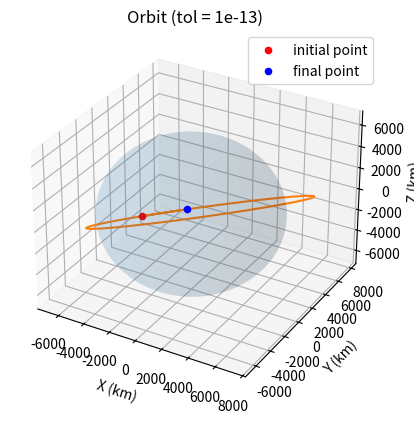

Recreate this plot in Python.
import numpy as np 


def get_mag(x):
    return np.linalg.norm(x)

def get_a(r, v, mu):
    v = get_mag(v) 
    r = get_mag(r) 
    a = ((2/r) -(v**2)/mu)**-1
    return a 

def get_e_vec(v, r, mu): 
    v_mag = get_mag(v)
    r_mag = get_mag(r)
    e  = ((v_mag**2)/mu - 1/r_mag ) * r
    e -= (1/mu) * (np.dot(r,v)) * v
    return e 

def get_angular_momentum_vec(r,v): 
    return np.cross(r,v)

def get_inclination(h, K): 
    cos_i = np.dot(h/np.linalg.norm(h),K) 
    return np.arccos(cos_i)

def get_n(k, h): 
    n = np.cross(k, h)
    return n 

def get_raan(n, h, k, I, J):
    cos_omega = np.dot(n, I)/get_mag(n)
    omega = np.arccos(cos_omega)
    if (np.dot(n, J) < 0): 
        return 2*np.pi - omega
    else: 
        return omega
 

def get_arg_pariapsis(e, n, K): 
    e_mag = get_mag(e)
    n_mag = get_mag(n)
    cos_w = np.dot(n,e)
    cos_w /= (e_mag * n_mag)
    w = np.arccos(cos_w)
    if (np.dot(e, K) < 0): 
        return 2*np.pi - w
    else: 
        return w

def get_true_anomoly(r, e, v): 
    r_mag = get_mag(r)
    e_mag = get_mag(e)
    cos_f = np.dot(r,e)/(r_mag*e_mag)
    f = np.arccos(cos_f)
    if (np.dot(r, v) < 0): 
        return 2*np.pi - f
    else: 
        return f

def get_radial_velocity(r,v): 
    r_direction = r/np.linalg.norm(r)
    v_r = np.dot(r_direction, v) 
    return v_r



# Case 1 
K =  np.array([0,0,1])
I = np.array([1,0,0])
J = np.array([0,1,0])

r_0 = np.array([2995.595477195, -4858.411420716, 3338.578470848])
v_0 = np.array([8.232783661, 5.600188238, 2.249982802])
mu_E = 398600

r_mag = get_mag(r_0)
v_mag = get_mag(v_0)
a_1 = get_a(r_0, v_0, mu_E)
e_vec = get_e_vec(v_0, r_0, mu_E)
e_mag = get_mag(e_vec)
h_vec = get_angular_momentum_vec(r_0, v_0)
n = get_n(K, h_vec)
i = get_inclination(h_vec, K=K)
RAAN  = get_raan(n, h_vec, K, I, J)
w = get_arg_pariapsis(e_vec, n, K)
f = get_true_anomoly(r_0, e_vec, v_0)
h_mag = get_mag(h_vec)
v_r = get_radial_velocity(r_0, v_0) 
n_mag = get_mag(n)
ans = [r_mag, v_mag, a_1, e_vec, e_mag, h_vec, i, n, n_mag, RAAN, w, f, h_mag, v_r] 
ans_string = ["r_mag", "v_mag", "a_1", "e_vec", "e_mag", "h_vec", "i", "n","n_mag", "RAAN", "w", "f", "h_mag", "v_r"]

for i  in range(len(ans)):
    if type(ans[i]) ==  np.float64:  
        print(f"{(ans_string[i])} = {ans[i]:.3f}")
        print(f"\n")
    else: 
        var = ans[i]
        print(f"{(ans_string[i])} = [{var[0]:.3f}, {var[1]:.3f}, {var[2]:.3f},]")
        print(f"\n")

# Case 2 
K =  np.array([0,0,1])
I = np.array([1,0,0])
J = np.array([0,1,0])

r_0 = np.array([-5817.160270041, -3227.233631253, 603.092825579])
v_0 = np.array([3.743074361, -6.788812697, -0.059901775])
mu_E = 398600

r_mag = get_mag(r_0)
v_mag = get_mag(v_0)
a_1 = get_a(r_0, v_0, mu_E)
e_vec = get_e_vec(v_0, r_0, mu_E)
e_mag = get_mag(e_vec)
h_vec = get_angular_momentum_vec(r_0, v_0)
n = get_n(K, h_vec)
i = get_inclination(h_vec, K=K)
RAAN  = get_raan(n, h_vec, K, I, J)
w = get_arg_pariapsis(e_vec, n, K)
f = get_true_anomoly(r_0, e_vec, v_0)
h_mag = get_mag(h_vec)
v_r = get_radial_velocity(r_0, v_0) 
n_mag = get_mag(n)
ans = [r_mag, v_mag, a_1, e_vec, e_mag, h_vec, i, n, n_mag, RAAN, w, f, h_mag, v_r] 
ans_string = ["r_mag", "v_mag", "a_1", "e_vec", "e_mag", "h_vec", "i", "n", "n_mag", "RAAN", "w", "f", "h_mag", "v_r"]

for i  in range(len(ans)):
    #print(f"{(ans_string[i])} = {ans[i]}")

    if type(ans[i]) ==  np.float64:  
        print(f"{(ans_string[i])} = {ans[i]:.3f}")
        print(f"\n")
    else: 
        var = ans[i]
        print(f"{(ans_string[i])} = [{var[0]:.3f}, {var[1]:.3f}, {var[2]:.3f},]")
        print(f"\n")

# WE first solve for E 
import numpy as np 

def solve_E(M, e, E_initial_guess): 
    found = False 
    E = E_initial_guess
    while not found: 
        derivative = 1 - e * np.cos(E) 
        change =  ((E-e*np.sin(E) - M)/(derivative))
        E = E - change 
        if np.abs(change) <= 1e-15:
            E = E - change
            found = True 
    return E 

def get_h(a,e,mu): 
    return np.sqrt(mu* a * (1-e**2))

def get_f(e, E): 
    f_2 = np.arctan2(np.tan(E/2) * np.sqrt(1+e), np.sqrt(1-e))
    return f_2*2 

def get_r_mag(h, mu, f,e): 
    return ((h**2)/mu) * (1 + e*np.cos(f))**-1

def get_rad_vec(r_mag, omega,theta, i):
    R = np.array([ np.cos(theta) * np.cos(omega) - np.cos(i) * np.sin(omega) * np.sin(theta), np.cos(theta) * np.sin(omega) + np.cos(i) * np.cos(omega) * np.sin(theta), np.sin(i) * np.sin(theta)])    
    return R * r_mag

def get_v (h, omega,theta,w, i): 
    return np.array([
        (-mu/h) * (np.cos(omega) * (np.sin(theta)  + e*np.sin(w))  + np.sin(omega) * (np.cos(theta) + e*np.cos(w)) * np.cos(i)), 
        -(mu/h) * (np.sin(omega) * (np.sin(theta) + e*np.sin(w)) - np.cos(omega)*(np.cos(theta) + e*np.cos(w)) * np.cos(i)), 
        (mu/h) * ((np.cos(theta)+ e*np.cos(w)) * np.sin(i))
    ])



# Case 1 

a = 6828
e = 0.00732
i = 28.5
omega = 55
w = 20
M = 15 
mu = 398600 
M = np.radians(M)
i = np.radians(i)
w = np.radians(w)
omega = np.radians(omega)
I, J, K = np.array([1,0,0]),  np.array([0,1,0]),  np.array([0,0,1])
E = solve_E(M, e, 0.02)
h = get_h(a, e, mu)
f = get_f(e, E)
theta = w + f 
r_mag = get_r_mag(h, mu, f, e)
r_vec = get_rad_vec(r_mag, omega, theta, i)
v_vec = get_v(h, omega, theta, w, i)
v_mag = get_mag(v_vec)

ans = [E, h , f , theta, r_mag, r_vec, v_vec, v_mag] 
ans_string = ['E', 'h' , 'f' , 'theta', 'r_mag', 'r_vec', 'v_vec', 'v_mag']
for i  in range(len(ans)):
    #print(f"{(ans_string[i])} = {ans[i]}")

    if type(ans[i]) ==  np.float64:  
        print(f"{(ans_string[i])} = {ans[i]:.3f}")
        print(f"\n")
    else: 
        var = ans[i]
        print(f"{(ans_string[i])} = [{var[0]:.3f}, {var[1]:.3f}, {var[2]:.3f},]")
        print(f"\n")
        


# Case 2 

rp  = 6578 
e = 0.6
i = 46 
omega = 35
w = 30
M = 50 
mu = 398600 
M = np.radians(M)
i = np.radians(i)
w = np.radians(w)
omega = np.radians(omega)


a = rp/(1-e) # from equation sheet

I, J, K = np.array([1,0,0]),  np.array([0,1,0]),  np.array([0,0,1])
E = solve_E(M, e, 0.02)
h = get_h(a, e, mu)
f = get_f(e, E)
theta = w + f 
r_mag = get_r_mag(h, mu, f, e)
r_vec = get_rad_vec(r_mag, omega, theta, i)
v_vec = get_v(h, omega, theta, w, i)
v_mag = get_mag(v_vec)

ans = [E, h , f , theta, r_mag, r_vec, v_vec, v_mag] 
ans_string = ['E', 'h' , 'f' , 'theta', 'r_mag', 'r_vec', 'v_vec', 'v_mag']
for i  in range(len(ans)):
    #print(f"{(ans_string[i])} = {ans[i]}")

    if type(ans[i]) ==  np.float64:  
        print(f"{(ans_string[i])} = {ans[i]:.3f}")
        print(f"\n")
    else: 
        var = ans[i]
        print(f"{(ans_string[i])} = [{var[0]:.3f}, {var[1]:.3f}, {var[2]:.3f},]")
        print(f"\n")
    


def get_r_dot(v_vec, r_vec): 
    U_r = r_vec/np.linalg.norm(r_vec)
    #U_v = v_vec/np.linalg.norm(v_vec)
    return np.dot(U_r, v_vec) * U_r

def get_E_0(r_0, r_dot, a, mu): 
    tan_E_0_y = np.dot(r_0, r_dot)
    tan_E_0_x = (np.sqrt(a * mu) * (1 - (get_mag(r_0)/a)))
    return np.arctan2(tan_E_0_y, tan_E_0_x)

def get_a(r, v, mu):
    v = get_mag(v) 
    r = get_mag(r) 
    a = ((2/r) -(v**2)/mu)**-1
    return a 

def solve_E_t(t,t0, n, E_0, e): 
    found = False 
    E = E_0
    var = n* (t-t0) + E_0 - e*np.sin(E_0)
    while not found: 
        derivative = 1 - e * np.cos(E) 
        change =  ((E-e*np.sin(E) - var)/(derivative))
        E = E - change 
        if np.abs(change) <= 1e-15:
            E = E - change
            found = True 
    return E 

def get_e_mag(a, h, mu): 
    return np.sqrt(1 - h**2 / (a* mu))

def get_mean_motion(a, mu): 
    return np.sqrt(mu/a**3)

def get_mean_anomaly(E, e):
    return (E - e * np.sin(E))


import matplotlib.pyplot as plt 

r_0 = np.array([-158.9554910, -6087.6241378, 3383.8886543])
v_0 = np.array([7.1033414, 1.3310676, 3.2946236])
mu = 398600
R = 6378 

t0 = 0 
t = 2 * 60 * 60 

a = get_a(r_0, v_0, mu)
h = get_mag(np.cross(r_0, v_0))
h_vec = np.cross(r_0, v_0)
r_dot = get_r_dot(v_0, r_0)
E_0 = get_E_0(r_0, r_dot, a, mu)
e = get_e_mag(a, h, mu)
n = get_mean_motion(a, mu)
M = get_mean_anomaly(E_0, e)
time = np.linspace(t0, t, 100)

vects_r, vects_v = [], []
for t in time: 
    E = solve_E_t(t, t0, n, E_0, e)
    F = 1 - (a/get_mag(r_0)) * (1-np.cos(E - E_0))
    G = (t-t0) - np.sqrt(a**3/mu) * ((E-E_0) - np.sin(E- E_0))
    r = F * r_0 + G * v_0 
    r_mag = get_mag(r)
    r_0_mag = get_mag(r_0)
    F_dot = - ((np.sqrt(mu * a))/(r_mag * r_0_mag)) * np.sin(E-E_0)
    G_dot = 1 - (a/r_mag) * (1 - np.cos(E - E_0))
    v = F_dot * r_0 + G_dot*v_0 
    vects_r.append(r)
    vects_v.append(v)
    E_final = E
    M_final = get_mean_anomaly(E, e)

ans = [a, h, h_vec, r_dot, E_0, e, n, M, time, M_final, E_final, F,G, F_dot, G_dot, vects_r[-1], vects_v[-1], get_mag(vects_v[-1])]
ans_string = ['a', 'h', 'h_vec', 'r_dot', 'E_0', 'e', 'n', 'M', 'time', 'M_final', 'E_final', 'F', 'G', 'F_d', 'G_d','r_vec', 'v_final', 'v_final_mag']

for i  in range(len(ans)):
    #print(f"{(ans_string[i])} = {ans[i]}")

    if type(ans[i]) ==  np.float64:  
        print(f"{(ans_string[i])} = {ans[i]}")
        print(f"\n")
    else: 
        var = ans[i]
        print(f"{(ans_string[i])} = [{var[0]:.3f}, {var[1]:.3f}, {var[2]:.3f},]")
        print(f"\n")



vects_v = np.array(vects_v)
vects_r = np.array(vects_r)
x, y, z = vects_r.T[0], vects_r.T[1], vects_r.T[2]
fig = plt.figure(dpi=900) 
theta = np.linspace(0, 2*np.pi, 100)
phi = np.linspace(0, np.pi, 100)

x_s = R * np.outer(np.cos(theta), np.sin(phi))
y_s = R * np.outer(np.sin(theta), np.sin(phi))
z_s = R * np.outer(np.ones(np.size(theta)), np.cos(phi))
fig = plt.figure()

ax = fig.add_subplot(111, projection='3d')

ax.plot_surface(x_s, y_s, z_s, alpha = 0.1)
ax.plot(x, y, z)
ax.scatter(*r_0, color = 'red', label = 'initial point')
ax.scatter(*(vects_r[-1]), color = 'blue', label = 'final point')

ax.set_title("Orbit (tol = 1e-13)")
ax.set_xlabel("X (km)")
ax.set_ylabel("Y (km)")
ax.set_zlabel("Z (km)")
ax.legend()
fig.savefig(r"C:\Users\ahmed\AE402\HW3")


# https://chatgpt.com/share/6ab6f26d-b3b4-83ea-8cf2-e26e10740d4f
